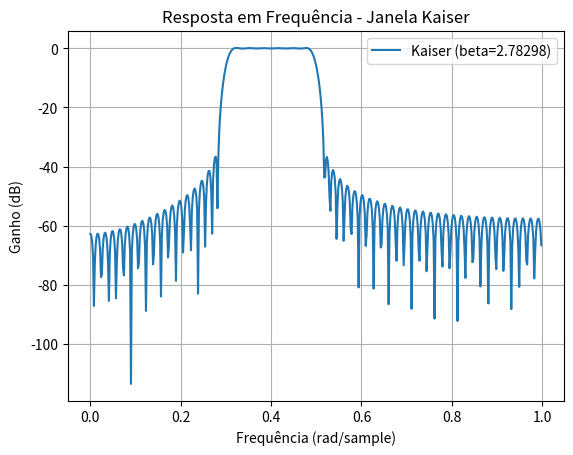

Reproduce this figure in Python.
import numpy as np
import scipy.signal as signal
import matplotlib.pyplot as plt

numtaps = 116
wc = 0.3
wd = 0.5
beta = 2.78298  # valor típico para janela Kaiser com boa atenuação

# Filtro com janela de Kaiser
b = signal.firwin(numtaps, [wc, wd], window=('kaiser', beta), pass_zero='bandpass')

# Resposta em frequência
w, h = signal.freqz(b)

# Plot
plt.title('Resposta em Frequência - Janela Kaiser')
plt.plot(w/np.pi, 20*np.log10(np.abs(h)), label=f'Kaiser (beta={beta})')
plt.ylabel('Ganho (dB)')
plt.xlabel('Frequência (rad/sample)')
plt.grid()
plt.legend()
plt.show()
